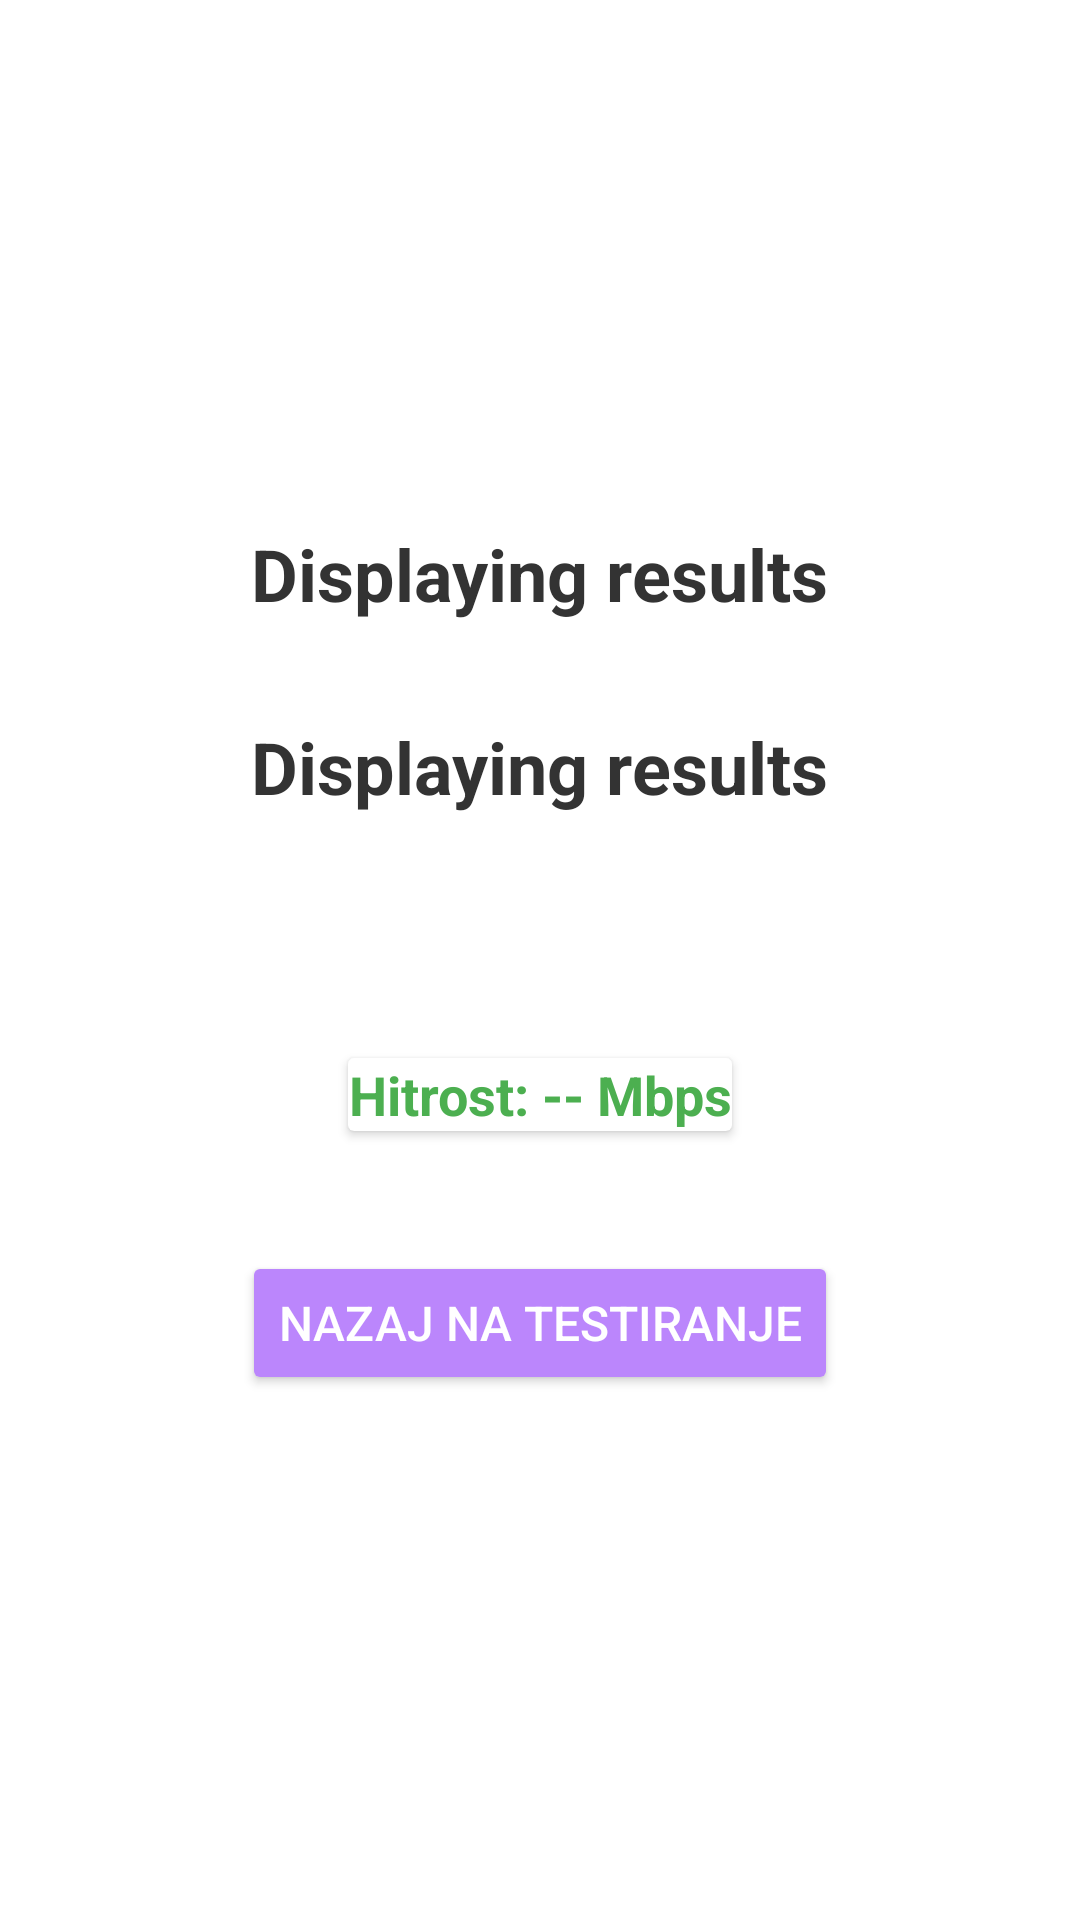

This screen was rendered from an Android layout file. Write that file and the resources it references.
<!-- AndroidManifest.xml: application theme Theme.AppCompat.DayNight.NoActionBar -->
<!-- res/layout/fragment_result.xml -->
<?xml version="1.0" encoding="utf-8"?>
<LinearLayout
    xmlns:android="http://schemas.android.com/apk/res/android"
    android:layout_width="match_parent"
    android:layout_height="match_parent"
    android:orientation="vertical"
    android:padding="24dp"
    android:gravity="center"
    android:background="@android:color/white">

    <TextView
        android:id="@+id/resultTitle"
        android:layout_width="wrap_content"
        android:layout_height="wrap_content"
        android:text="@string/show_result"
        android:textSize="24sp"
        android:textStyle="bold"
        android:gravity="center"
        android:layout_marginTop="16dp"
        android:textColor="#333333"/>

    <TextView
        android:id="@+id/textViewResult"
        android:layout_width="wrap_content"
        android:layout_height="wrap_content"
        android:text="@string/show_result"
        android:textSize="24sp"
        android:textStyle="bold"
        android:gravity="center"
        android:layout_marginTop="32dp"
        android:textColor="#333333"/>


    <View
        android:layout_width="0dp"
        android:layout_height="1dp"
        android:layout_marginTop="16dp"
        android:layout_marginBottom="32dp"
        android:layout_gravity="center"
        android:background="#dddddd" />

    
    <androidx.cardview.widget.CardView
        android:layout_width="wrap_content"
        android:layout_height="wrap_content"
        android:layout_marginTop="32dp"
        android:layout_gravity="center"
        android:elevation="6dp"
        android:radius="8dp"
        android:padding="24dp"
        android:layout_marginStart="24dp"
        android:layout_marginEnd="24dp">

        <TextView
            android:id="@+id/resultTextView"
            android:layout_width="wrap_content"
            android:layout_height="wrap_content"
            android:text="Hitrost: -- Mbps"
            android:textSize="18sp"
            android:textColor="#4CAF50"
            android:gravity="center"
            android:textStyle="bold" />
    </androidx.cardview.widget.CardView>

    
    <Button
        android:id="@+id/buttonBackToTest"
        android:layout_width="wrap_content"
        android:layout_height="wrap_content"
        android:layout_gravity="center"
        android:layout_marginTop="40dp"
        android:layout_marginBottom="16dp"
        android:backgroundTint="@color/purple_200"
        android:onClick="onBackToTest"
        android:padding="12dp"
        android:text="Nazaj na testiranje"
        android:textColor="@android:color/white"
        android:textSize="16sp" />

</LinearLayout>
<!-- resources referenced by this layout -->
<resources>
  <string name="show_result">Displaying results</string>
  <!-- not gathered from this repository: default colours our renderer supplied (Android Studio template values) -->
  <color name="purple_200">#FFBB86FC</color>
</resources>
